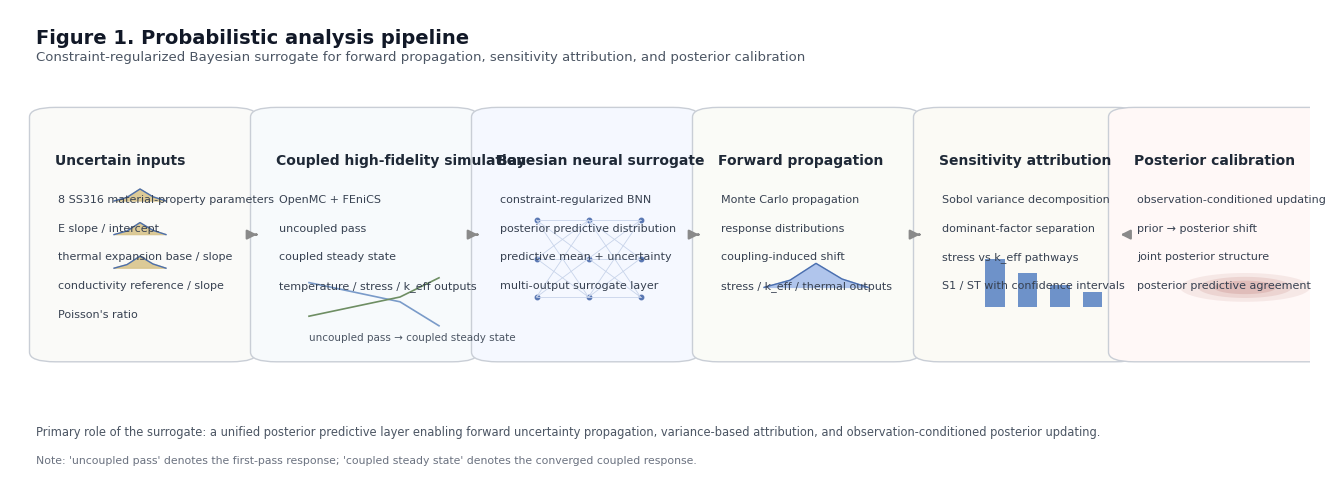

The script that saved this image: (Note: this script raises an exception after producing the figure.)
import matplotlib.pyplot as plt
from matplotlib.patches import FancyBboxPatch, FancyArrowPatch
import matplotlib as mpl

# -----------------------------
# Global publication style
# -----------------------------
mpl.rcParams.update({
    "figure.facecolor": "white",
    "axes.facecolor": "white",
    "font.family": "DejaVu Sans",
    "font.size": 9,
    "axes.linewidth": 0.8,
    "savefig.bbox": "tight",
})

# -----------------------------
# Helper functions
# -----------------------------
def add_box(ax, xy, w, h, title, body_lines=None,
            fc="#F7F8FA", ec="#C9CED6", lw=1.0,
            title_size=10, body_size=8):
    x, y = xy
    box = FancyBboxPatch(
        (x, y), w, h,
        boxstyle="round,pad=0.015,rounding_size=0.02",
        linewidth=lw, edgecolor=ec, facecolor=fc
    )
    ax.add_patch(box)

    ax.text(x + 0.03*w, y + h - 0.16*h, title,
            fontsize=title_size, fontweight="bold",
            va="top", ha="left", color="#1F2937")

    if body_lines:
        start_y = y + h - 0.33*h
        step = 0.12*h
        for i, line in enumerate(body_lines):
            ax.text(x + 0.05*w, start_y - i*step, line,
                    fontsize=body_size, va="top", ha="left",
                    color="#374151")

def add_arrow(ax, p1, p2, color="#8A8A8A", lw=1.6):
    arrow = FancyArrowPatch(
        p1, p2,
        arrowstyle="-|>",
        mutation_scale=14,
        linewidth=lw,
        color=color,
        shrinkA=4, shrinkB=4
    )
    ax.add_patch(arrow)

def add_small_distribution(ax, center, width=0.08, height=0.06,
                           color="#8FB3E8"):
    cx, cy = center
    xs = [cx - width/2, cx - width/4, cx, cx + width/4, cx + width/2]
    ys = [cy, cy + height*0.3, cy + height, cy + height*0.35, cy]
    ax.fill(xs, ys, color=color, alpha=0.9)
    ax.plot(xs, ys, color="#4B6FAE", lw=1.0)

def add_small_bars(ax, origin, values, w=0.012, gap=0.01,
                   color="#6E92C9"):
    x0, y0 = origin
    for i, v in enumerate(values):
        ax.add_patch(plt.Rectangle((x0 + i*(w+gap), y0), w, v,
                                   facecolor=color, edgecolor="none"))

# -----------------------------
# Figure canvas
# -----------------------------
fig = plt.figure(figsize=(13, 4.8))
ax = plt.axes([0, 0, 1, 1])
ax.set_xlim(0, 1)
ax.set_ylim(0, 1)
ax.axis("off")

# -----------------------------
# Title
# -----------------------------
ax.text(0.02, 0.96, "Figure 1. Probabilistic analysis pipeline",
        fontsize=14, fontweight="bold", ha="left", va="top", color="#111827")
ax.text(0.02, 0.915,
        "Constraint-regularized Bayesian surrogate for forward propagation, sensitivity attribution, and posterior calibration",
        fontsize=9.5, ha="left", va="top", color="#4B5563")

# -----------------------------
# Main boxes
# -----------------------------
box_y = 0.28
box_h = 0.50
box_w = 0.145

x_positions = [0.03, 0.20, 0.37, 0.54, 0.71, 0.88]

add_box(
    ax, (x_positions[0], box_y), box_w, box_h,
    "Uncertain inputs",
    [
        "8 SS316 material-property parameters",
        "E slope / intercept",
        "thermal expansion base / slope",
        "conductivity reference / slope",
        "Poisson's ratio"
    ],
    fc="#FAFAF8"
)

add_box(
    ax, (x_positions[1], box_y), box_w, box_h,
    "Coupled high-fidelity simulation",
    [
        "OpenMC + FEniCS",
        "uncoupled pass",
        "coupled steady state",
        "temperature / stress / k_eff outputs"
    ],
    fc="#F7FAFC"
)

add_box(
    ax, (x_positions[2], box_y), box_w, box_h,
    "Bayesian neural surrogate",
    [
        "constraint-regularized BNN",
        "posterior predictive distribution",
        "predictive mean + uncertainty",
        "multi-output surrogate layer"
    ],
    fc="#F5F8FF"
)

add_box(
    ax, (x_positions[3], box_y), box_w, box_h,
    "Forward propagation",
    [
        "Monte Carlo propagation",
        "response distributions",
        "coupling-induced shift",
        "stress / k_eff / thermal outputs"
    ],
    fc="#FAFBF7"
)

add_box(
    ax, (x_positions[4], box_y), box_w, box_h,
    "Sensitivity attribution",
    [
        "Sobol variance decomposition",
        "dominant-factor separation",
        "stress vs k_eff pathways",
        "S1 / ST with confidence intervals"
    ],
    fc="#FBFAF5"
)

add_box(
    ax, (x_positions[5]-0.02, box_y), box_w, box_h,
    "Posterior calibration",
    [
        "observation-conditioned updating",
        "prior → posterior shift",
        "joint posterior structure",
        "posterior predictive agreement"
    ],
    fc="#FFF8F7"
)

# -----------------------------
# Arrows
# -----------------------------
for i in range(5):
    x1 = x_positions[i] + box_w
    x2 = (x_positions[i+1] if i < 4 else x_positions[5]-0.02)
    add_arrow(ax, (x1 + 0.01, 0.53), (x2 - 0.01, 0.53))

# -----------------------------
# Minimal visual cues
# -----------------------------
# Inputs: mini distributions
for yy in [0.60, 0.53, 0.46]:
    add_small_distribution(ax, (x_positions[0] + 0.07, yy), width=0.04, height=0.025, color="#D9C58D")

# HF block: uncoupled / coupled tiny curves
ax.plot([x_positions[1]+0.03, x_positions[1]+0.10, x_positions[1]+0.13],
        [0.43, 0.39, 0.34], color="#7A9BC9", lw=1.2)
ax.plot([x_positions[1]+0.03, x_positions[1]+0.10, x_positions[1]+0.13],
        [0.36, 0.40, 0.44], color="#6E8E63", lw=1.2)
ax.text(x_positions[1]+0.03, 0.31, "uncoupled pass → coupled steady state",
        fontsize=7.5, color="#4B5563")

# BNN block: tiny network sketch
for x in [x_positions[2]+0.035, x_positions[2]+0.075, x_positions[2]+0.115]:
    for y in [0.40, 0.48, 0.56]:
        ax.plot(x, y, 'o', ms=3.2, color="#5A78B3")
for y1 in [0.40, 0.48, 0.56]:
    for y2 in [0.40, 0.48, 0.56]:
        ax.plot([x_positions[2]+0.035, x_positions[2]+0.075], [y1, y2],
                color="#C8D4EA", lw=0.6)
        ax.plot([x_positions[2]+0.075, x_positions[2]+0.115], [y1, y2],
                color="#C8D4EA", lw=0.6)

# Forward block: mini distribution
add_small_distribution(ax, (x_positions[3]+0.08, 0.42), width=0.08, height=0.05, color="#A8C0EB")

# Sobol block: mini bars
add_small_bars(ax, (x_positions[4]+0.04, 0.38), [0.10, 0.07, 0.045, 0.03], w=0.015, gap=0.01)

# Posterior block: mini contours
theta = [i/100 for i in range(101)]
# just an abstract ellipse-like contour
for s, alpha in zip([0.045, 0.032, 0.020], [0.15, 0.22, 0.35]):
    xs = [x_positions[5]+0.05 + s*1.4 for _ in range(1)]  # placeholder to keep style simple
# draw simple nested ellipses using parametric form
import numpy as np
cx, cy = x_positions[5]+0.07, 0.42
for a, b, al in [(0.050, 0.030, 0.15), (0.036, 0.022, 0.22), (0.024, 0.014, 0.32)]:
    t = np.linspace(0, 2*np.pi, 200)
    x = cx + a*np.cos(t)
    y = cy + b*np.sin(t)
    ax.fill(x, y, color="#C98E8A", alpha=al, edgecolor="none")

# -----------------------------
# Bottom note
# -----------------------------
ax.text(
    0.02, 0.12,
    "Primary role of the surrogate: a unified posterior predictive layer enabling forward uncertainty propagation, "
    "variance-based attribution, and observation-conditioned posterior updating.",
    fontsize=8.3, color="#4B5563", ha="left", va="center"
)

ax.text(
    0.02, 0.06,
    "Note: 'uncoupled pass' denotes the first-pass response; 'coupled steady state' denotes the converged coupled response.",
    fontsize=7.8, color="#6B7280", ha="left", va="center"
)

# -----------------------------
# Save outputs
# -----------------------------
from pathlib import Path
OUTDIR = Path(__file__).resolve().parent.parent / "fig1_workflow" / "outputs"
OUTDIR.mkdir(exist_ok=True)
fig.savefig(OUTDIR / "figure1_workflow.svg")
fig.savefig(OUTDIR / "figure1_workflow.pdf")
fig.savefig(OUTDIR / "figure1_workflow.png", dpi=600)
plt.close(fig)
